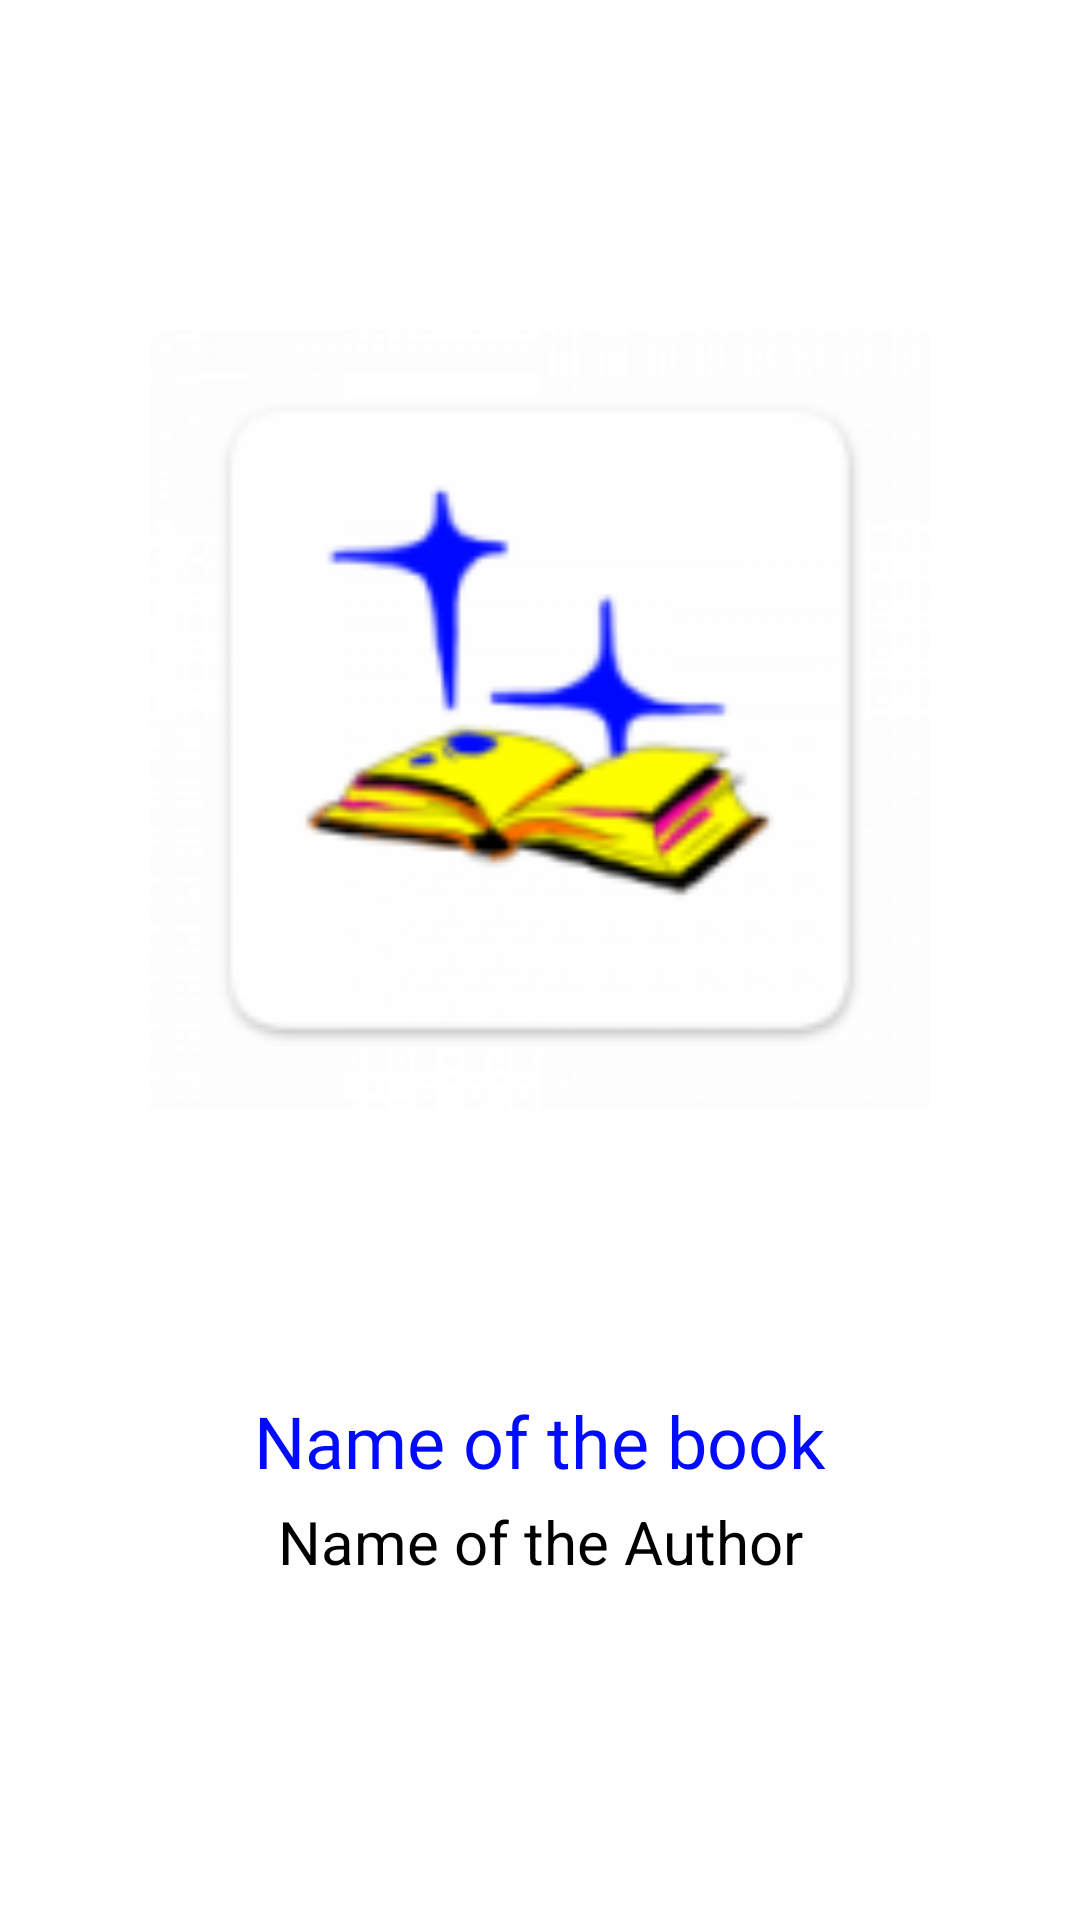

Android layout source for this screen:
<!-- AndroidManifest.xml: application theme AppTheme -->
<!-- res/layout/recycler_dashboard_single_row.xml -->
<?xml version="1.0" encoding="utf-8"?>
<LinearLayout xmlns:android="http://schemas.android.com/apk/res/android"
    xmlns:app="http://schemas.android.com/apk/res-auto"
    android:layout_width="match_parent"
    android:layout_height="wrap_content"
    android:layout_gravity="center"
    android:paddingVertical="40dp"
    android:layout_marginTop="40dp"
    android:background="#ffffff"
    android:orientation="vertical"
    android:id="@+id/llContent"
    >

    <LinearLayout
        android:layout_width="match_parent"
        android:layout_height="wrap_content"
        android:layout_marginLeft="50dp"
        android:layout_marginRight="50dp"
        >

        <androidx.cardview.widget.CardView
            android:layout_width="0dp"
            android:layout_height="match_parent"
            android:layout_weight="1.5"
            app:cardCornerRadius="0dp"
            >

            <ImageView
                android:id="@+id/imgBookImage"
                android:layout_width="match_parent"
                android:layout_height="400dp"
                android:layout_marginLeft="0dp"
                android:layout_marginRight="0dp"
                android:scaleType="fitCenter"
                android:src="@mipmap/ic_launcher" />
        </androidx.cardview.widget.CardView>
    </LinearLayout>

    <TextView
        android:id="@+id/txtBookName"
        android:layout_width="match_parent"
        android:layout_height="wrap_content"
        android:layout_marginTop="24dp"
        android:text="Name of the book"
        android:textColor="@color/colorPrimary"
        android:fontFamily="@font/milk_and_balls_regular"
        android:textAlignment="center"
        android:layout_marginHorizontal="24dp"
        android:textSize="24sp" />

    <TextView
        android:id="@+id/txtBookAuthor"
        android:layout_width="match_parent"
        android:layout_height="wrap_content"
        android:layout_marginTop="4dp"
        android:layout_below="@id/txtBookName"
        android:textColor="@android:color/black"
        android:text="Name of the Author"
        android:textAlignment="center"
        android:textSize="20sp" />

</LinearLayout>
<!-- resources referenced by this layout -->
<resources>
  <color name="colorPrimary">#000AFF</color>
  <!-- mipmap ic_launcher: png bitmap (mipmap-hdpi, 4201 bytes) -->
  <style name="AppTheme" parent="Theme.AppCompat.Light.NoActionBar">
          
          <item name="colorPrimary">@color/colorPrimary</item>
          <item name="colorPrimaryDark">@color/colorPrimaryDark</item>
          <item name="colorAccent">@color/colorAccent</item>
          <item name="statusBarBackground">@color/colorStatusBar</item>
      </style>
  <color name="colorPrimaryDark">#000AFF</color>
  <color name="colorAccent">#FF00A8</color>
  <color name="colorStatusBar">#FFFFFF</color>
</resources>
